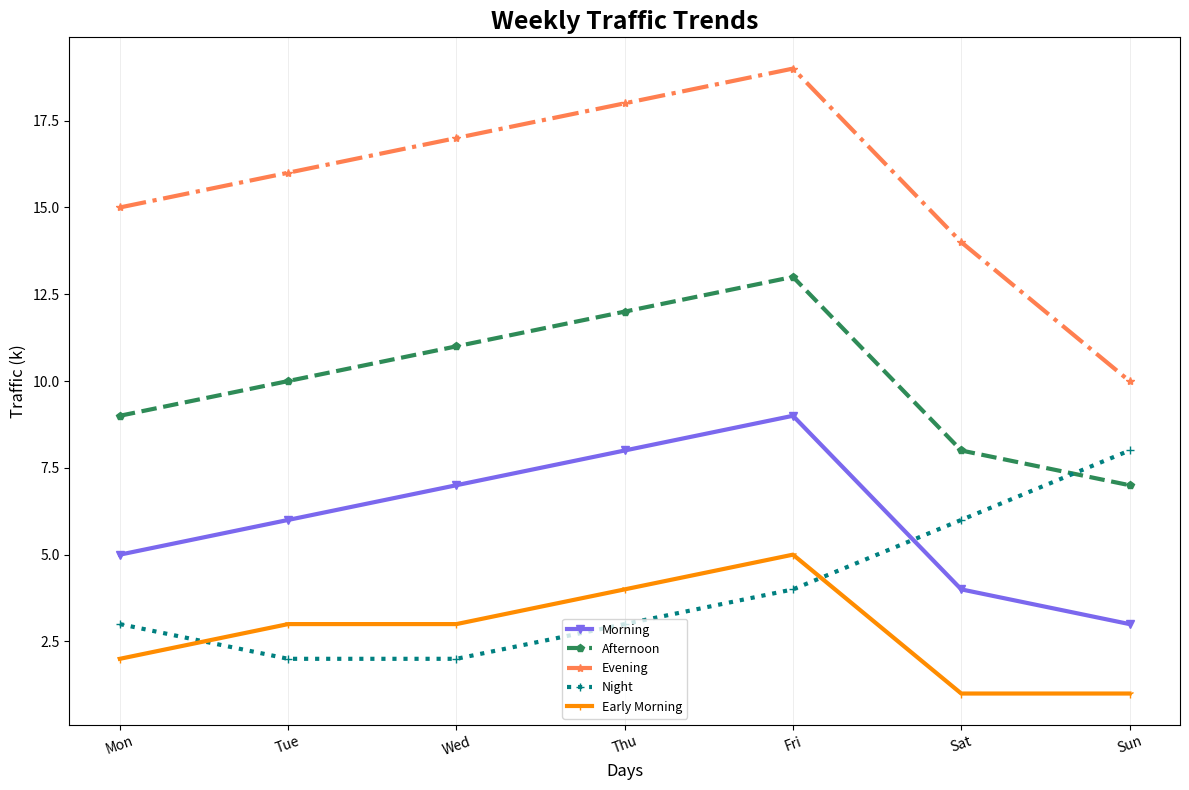

Generate this figure with matplotlib:
import numpy as np
import matplotlib.pyplot as plt

days = ['Mon', 'Tue', 'Wed', 'Thu', 'Fri', 'Sat', 'Sun']

# Data series
morning_traffic = [5, 6, 7, 8, 9, 4, 3]
afternoon_traffic = [9, 10, 11, 12, 13, 8, 7]
evening_traffic = [15, 16, 17, 18, 19, 14, 10]
night_traffic = [3, 2, 2, 3, 4, 6, 8]
early_morning_traffic = [2, 3, 3, 4, 5, 1, 1]

fig, ax = plt.subplots(figsize=(12, 8))

# Plotting data with varied styles
ax.plot(days, morning_traffic, label="Morning", color='mediumslateblue', marker='v', linestyle='-', linewidth=3)
ax.plot(days, afternoon_traffic, label="Afternoon", color='seagreen', marker='p', linestyle='--', linewidth=3)
ax.plot(days, evening_traffic, label="Evening", color='coral', marker='*', linestyle='-.', linewidth=3)
ax.plot(days, night_traffic, label="Night", color='teal', marker='+', linestyle=':', linewidth=3)
ax.plot(days, early_morning_traffic, label="Early Morning", color='darkorange', marker='1', linestyle='-', linewidth=3)

ax.set_xlabel('Days', fontsize=12, fontweight='light')
ax.set_ylabel('Traffic (k)', fontsize=12, fontweight='light')
ax.set_title('Weekly Traffic Trends', fontsize=18, fontweight='heavy')

ax.set_xticks(range(len(days)))
ax.set_xticklabels(days)
ax.xaxis.grid(True, linestyle='-', alpha=0.3, linewidth=0.5)
ax.yaxis.grid(False)
plt.xticks(rotation=20)
ax.legend(loc='lower center', fontsize=9)
plt.tight_layout()

plt.show()
